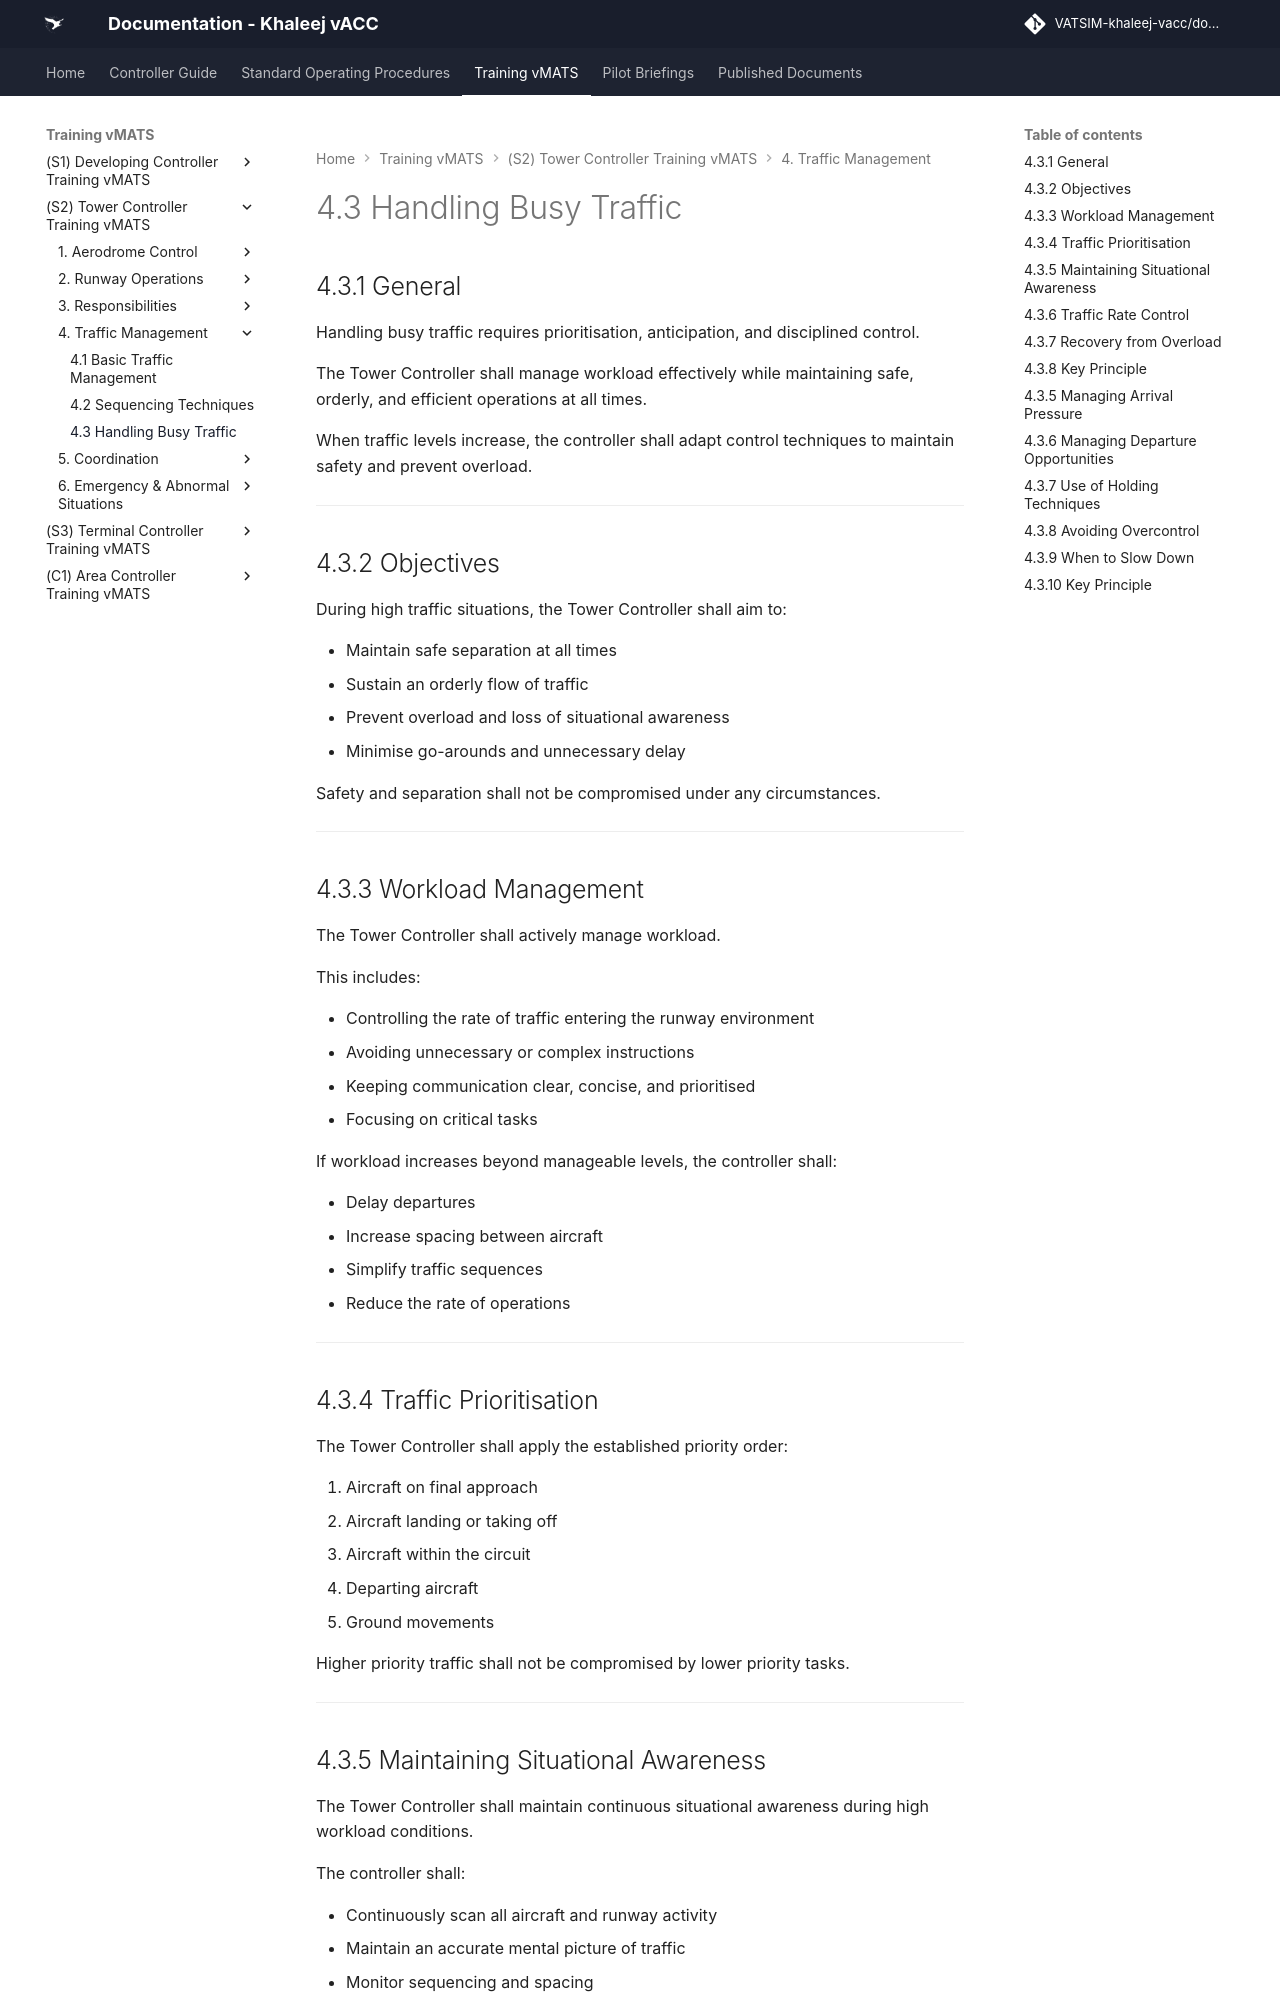

repository: khaleej-vacc/documentation-site · page: Training-vMATS/(S2)-Tower-Controller-Training-vMATS/4. Traffic Management/03- 4.3 Handling Busy Traffic/index.html · generator: mkdocs

# 4.3 Handling Busy Traffic

## 4.3.1 General

Handling busy traffic requires prioritisation, anticipation, and disciplined control.

The Tower Controller shall manage workload effectively while maintaining safe, orderly, and efficient operations at all times.

When traffic levels increase, the controller shall adapt control techniques to maintain safety and prevent overload.

---

## 4.3.2 Objectives

During high traffic situations, the Tower Controller shall aim to:

- Maintain safe separation at all times  
- Sustain an orderly flow of traffic  
- Prevent overload and loss of situational awareness  
- Minimise go-arounds and unnecessary delay  

Safety and separation shall not be compromised under any circumstances.

---

## 4.3.3 Workload Management

The Tower Controller shall actively manage workload.

This includes:

- Controlling the rate of traffic entering the runway environment  
- Avoiding unnecessary or complex instructions  
- Keeping communication clear, concise, and prioritised  
- Focusing on critical tasks  

If workload increases beyond manageable levels, the controller shall:

- Delay departures  
- Increase spacing between aircraft  
- Simplify traffic sequences  
- Reduce the rate of operations  

---

## 4.3.4 Traffic Prioritisation

The Tower Controller shall apply the established priority order:

1. Aircraft on final approach  
2. Aircraft landing or taking off  
3. Aircraft within the circuit  
4. Departing aircraft  
5. Ground movements  

Higher priority traffic shall not be compromised by lower priority tasks.

---
